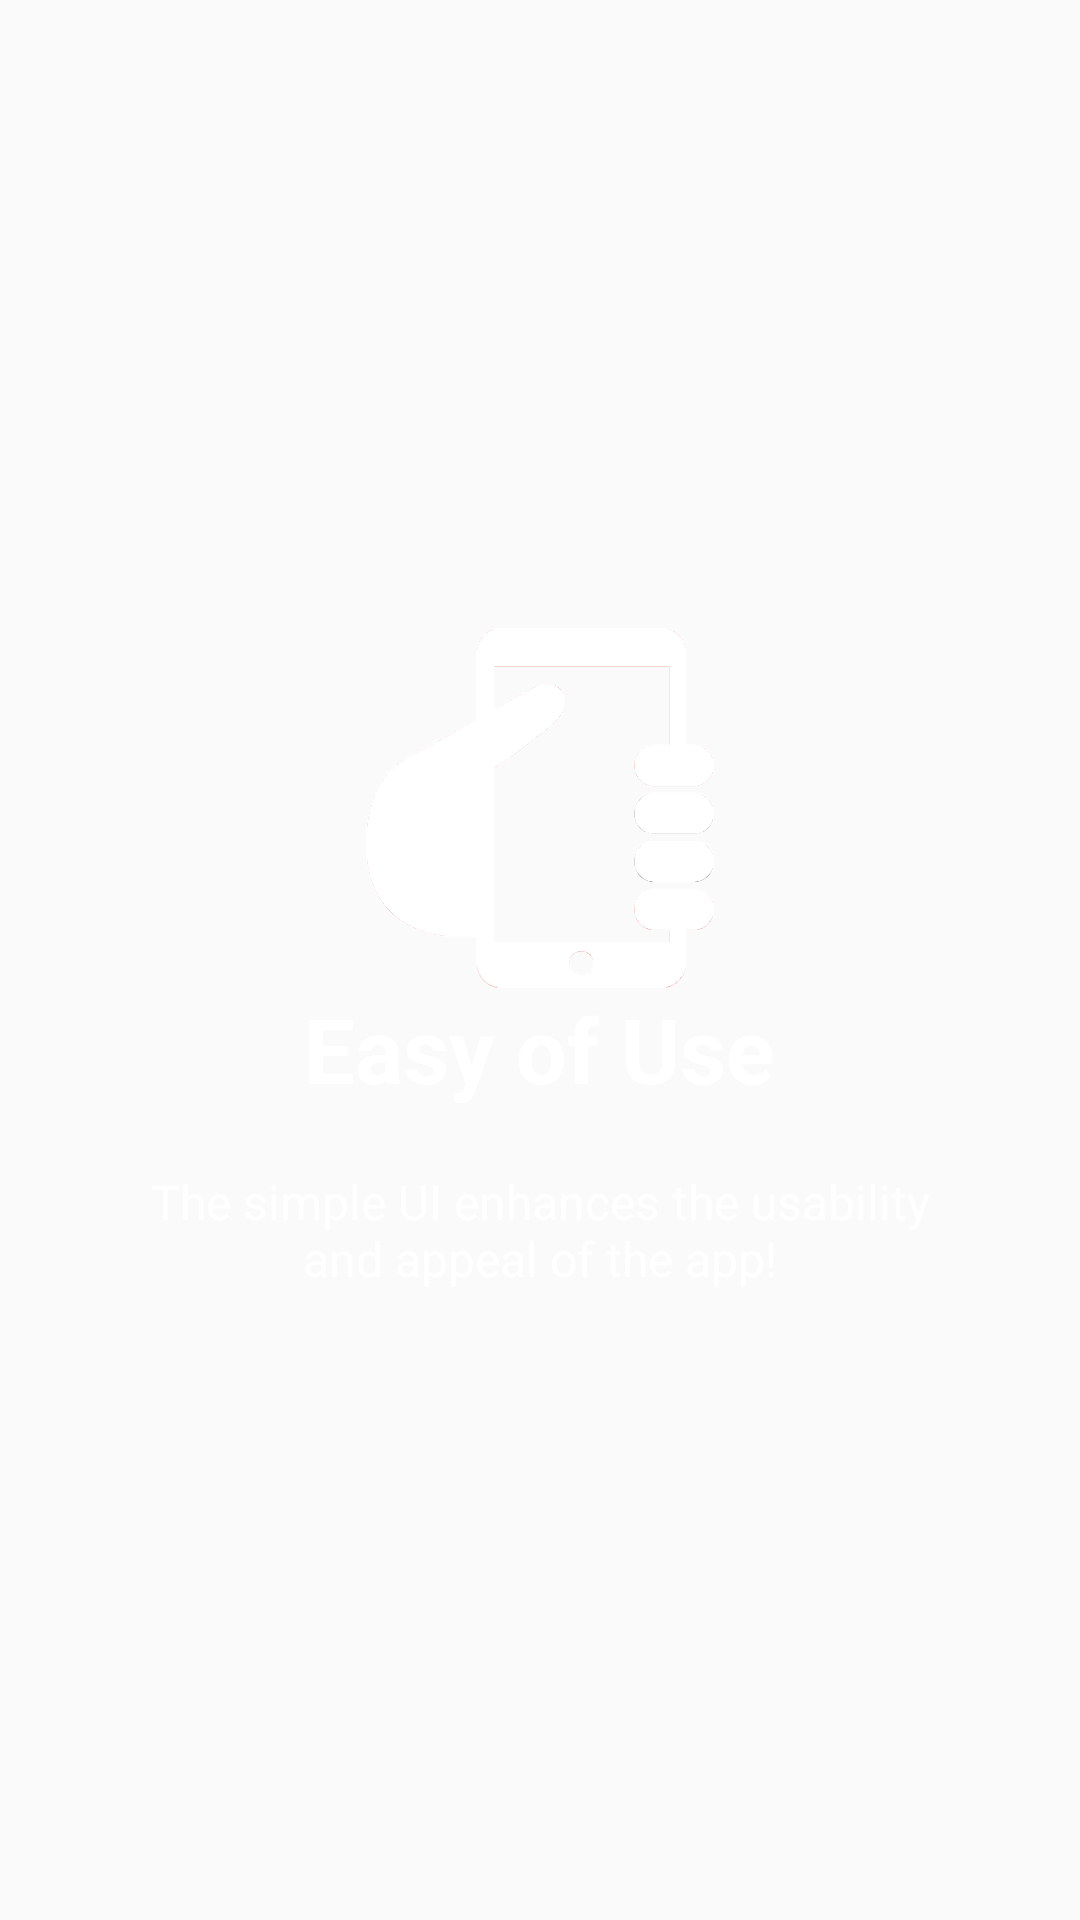

The Android layout XML behind this screen, and the referenced resources:
<!-- AndroidManifest.xml: application theme AppTheme -->
<!-- res/layout/intro3.xml -->
<?xml version="1.0" encoding="utf-8"?>

<RelativeLayout xmlns:android="http://schemas.android.com/apk/res/android"
    android:layout_width="match_parent"
    android:layout_height="match_parent"
    android:background="@color/bg_screen3">
    
    <LinearLayout
        android:layout_width="wrap_content"
        android:layout_height="wrap_content"
        android:layout_centerInParent="true"
        android:gravity="center_horizontal"
        android:orientation="vertical">

        <ImageView
            android:layout_width="@dimen/img_width_height"
            android:layout_height="@dimen/img_width_height"
            android:src="@drawable/easeofuse" />

        <TextView
            android:layout_width="wrap_content"
            android:layout_height="wrap_content"
            android:text="@string/slide_3_title"
            android:textColor="@android:color/white"
            android:textSize="@dimen/slide_title"
            android:textStyle="bold" />

        <TextView
            android:layout_width="wrap_content"
            android:layout_height="wrap_content"
            android:layout_marginTop="20dp"
            android:paddingLeft="@dimen/desc_padding"
            android:paddingRight="@dimen/desc_padding"
            android:text="@string/slide_3_desc"
            android:textAlignment="center"
            android:textColor="@android:color/white"
            android:textSize="@dimen/slide_desc" />

    </LinearLayout>

</RelativeLayout>
<!-- resources referenced by this layout -->
<resources>
  <dimen name="desc_padding">40dp</dimen>
  <dimen name="img_width_height">120dp</dimen>
  <dimen name="slide_desc">16dp</dimen>
  <dimen name="slide_title">30dp</dimen>
  <!-- drawable easeofuse: png bitmap (drawable, 28161 bytes) -->
  <string name="slide_3_desc">The simple UI enhances the usability and appeal of the app!</string>
  <string name="slide_3_title">Easy of Use</string>
  <style name="AppTheme" parent="Theme.AppCompat.Light.DarkActionBar">
          
          <item name="colorPrimary">@color/colorPrimary</item>
          <item name="colorPrimaryDark">@color/colorPrimaryDark</item>
          <item name="colorAccent">@color/colorAccent</item>
      </style>
  <!-- not gathered from this repository: default colours our renderer supplied (Android Studio template values) -->
  <color name="colorPrimary">#FF6200EE</color>
  <color name="colorPrimaryDark">#FF3700B3</color>
  <color name="colorAccent">#FF03DAC5</color>
</resources>
